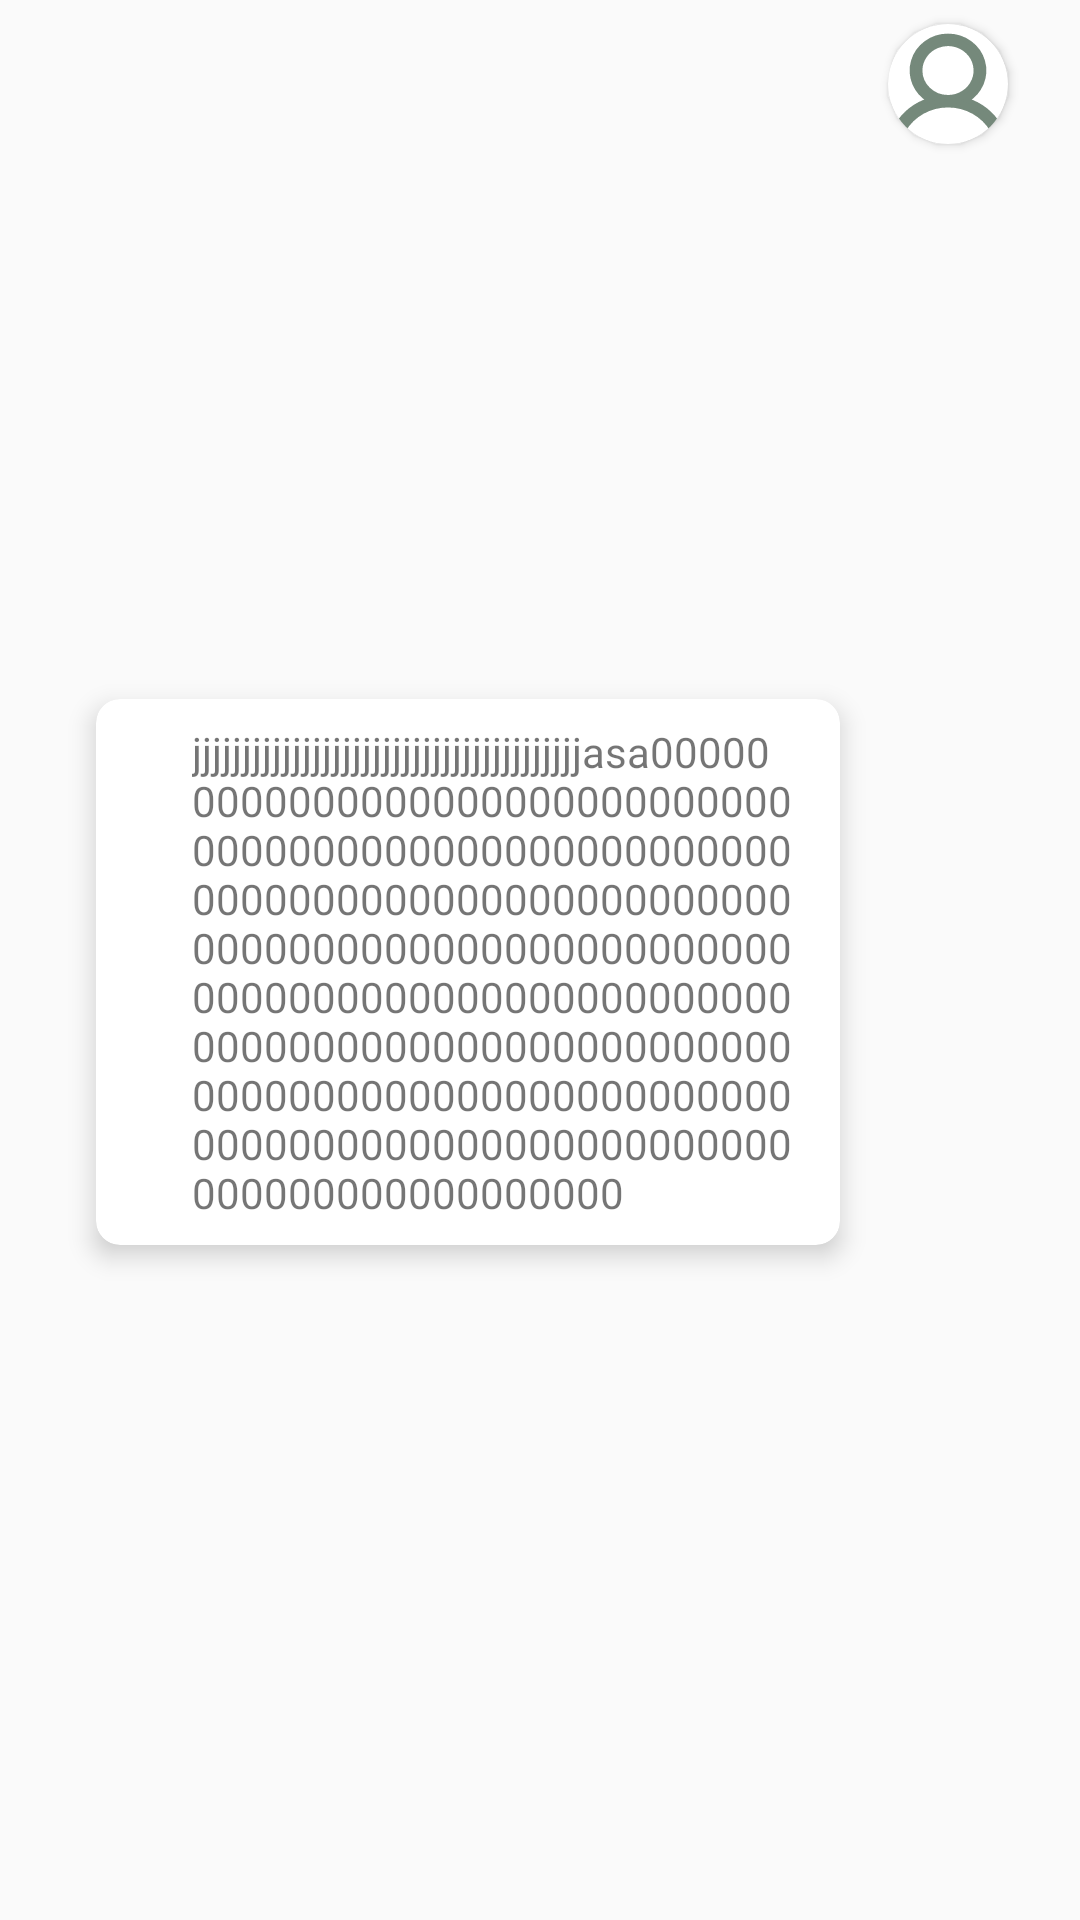

Write the Android layout XML for this screen, with the resource values it uses.
<!-- AndroidManifest.xml: application theme Theme.EcoMonitor -->
<!-- res/layout/own_message.xml -->
<?xml version="1.0" encoding="utf-8"?>
<androidx.constraintlayout.widget.ConstraintLayout xmlns:android="http://schemas.android.com/apk/res/android"
    xmlns:app="http://schemas.android.com/apk/res-auto"
    xmlns:tools="http://schemas.android.com/tools"
    android:id="@+id/message"
    android:layout_width="match_parent"
    android:layout_height="wrap_content"
    android:elevation="7dp">

    <androidx.cardview.widget.CardView
        android:id="@+id/profileImg"
        android:layout_width="wrap_content"
        android:layout_height="40dp"
        android:layout_marginTop="8dp"
        android:layout_marginEnd="24dp"
        android:layout_marginBottom="8dp"
        app:cardCornerRadius="20dp"
        app:layout_constraintBottom_toBottomOf="parent"
        app:layout_constraintEnd_toEndOf="parent"
        app:layout_constraintTop_toTopOf="parent"
        app:layout_constraintVertical_bias="0.0">

		<ImageView
			android:id="@+id/imageView8"
			android:layout_width="40dp"
			android:layout_height="40dp"
			android:contentDescription="User image"
			android:src="@drawable/user_edittext_icon" />

    </androidx.cardview.widget.CardView>

    <androidx.cardview.widget.CardView
        android:id="@+id/msg"
        android:layout_width="0dp"
        android:layout_height="wrap_content"
        android:layout_marginStart="32dp"
        android:layout_marginTop="4dp"
        android:layout_marginEnd="16dp"
        android:layout_marginBottom="4dp"
        android:minHeight="40dp"
        app:cardBackgroundColor="#FFFFFF"
        app:cardCornerRadius="8dp"
        app:cardElevation="5dp"
        app:layout_constraintBottom_toBottomOf="parent"
        app:layout_constraintEnd_toStartOf="@+id/profileImg"
        app:layout_constraintStart_toStartOf="parent"
        app:layout_constraintTop_toTopOf="@+id/profileImg">

        <androidx.constraintlayout.widget.ConstraintLayout
            android:id="@+id/MessaggeContainer"
            android:layout_width="match_parent"
            android:layout_height="wrap_content">

            <TextView
                android:id="@+id/MessageBody"
                android:layout_width="0dp"
                android:layout_height="wrap_content"
                android:layout_marginStart="32dp"
                android:layout_marginTop="8dp"
                android:layout_marginEnd="16dp"
                android:layout_marginBottom="8dp"
                android:text="jjjjjjjjjjjjjjjjjjjjjjjjjjjjjjjjjjjjjjjasa0000000000000000000000000000000000000000000000000000000000000000000000000000000000000000000000000000000000000000000000000000000000000000000000000000000000000000000000000000000000000000000000000000000000000000000000000000000"
                app:layout_constraintBottom_toBottomOf="parent"
                app:layout_constraintEnd_toEndOf="parent"
                app:layout_constraintHorizontal_bias="1.0"
                app:layout_constraintStart_toStartOf="parent"
                app:layout_constraintTop_toTopOf="parent" />
        </androidx.constraintlayout.widget.ConstraintLayout>
    </androidx.cardview.widget.CardView>

</androidx.constraintlayout.widget.ConstraintLayout>
<!-- resources referenced by this layout -->
<resources>
  <!-- drawable user_edittext_icon (drawable) -->
  <vector xmlns:android="http://schemas.android.com/apk/res/android"
      android:width="15dp"
      android:height="13dp"
      android:viewportWidth="15"
      android:viewportHeight="13">
    <path
        android:pathData="M13.926,11.77C12.975,10.192 11.51,9.06 9.8,8.524C10.646,8.04 11.303,7.304 11.67,6.427C12.038,5.55 12.096,4.582 11.835,3.671C11.573,2.76 11.008,1.956 10.225,1.383C9.442,0.81 8.485,0.5 7.5,0.5C6.515,0.5 5.558,0.81 4.775,1.383C3.992,1.956 3.427,2.76 3.165,3.671C2.904,4.582 2.962,5.55 3.33,6.427C3.697,7.304 4.354,8.04 5.2,8.524C3.49,9.059 2.025,10.191 1.074,11.77C1.039,11.824 1.016,11.885 1.006,11.948C0.996,12.012 0.999,12.076 1.015,12.138C1.032,12.2 1.061,12.259 1.101,12.31C1.141,12.361 1.192,12.404 1.25,12.436C1.307,12.468 1.371,12.488 1.437,12.496C1.504,12.504 1.571,12.499 1.635,12.482C1.699,12.465 1.759,12.435 1.811,12.395C1.863,12.355 1.907,12.306 1.938,12.249C3.115,10.298 5.194,9.133 7.5,9.133C9.806,9.133 11.885,10.298 13.061,12.249C13.093,12.306 13.137,12.355 13.189,12.395C13.241,12.435 13.301,12.465 13.365,12.482C13.429,12.499 13.496,12.504 13.563,12.496C13.629,12.488 13.693,12.468 13.75,12.436C13.808,12.404 13.859,12.361 13.899,12.31C13.939,12.259 13.968,12.2 13.985,12.138C14.001,12.076 14.004,12.012 13.994,11.948C13.984,11.885 13.961,11.824 13.926,11.77ZM4.003,4.817C4.003,4.153 4.208,3.504 4.593,2.952C4.977,2.4 5.523,1.97 6.162,1.716C6.801,1.462 7.504,1.396 8.182,1.525C8.86,1.655 9.483,1.974 9.972,2.444C10.462,2.913 10.795,3.511 10.929,4.162C11.064,4.813 10.995,5.488 10.731,6.102C10.466,6.715 10.018,7.239 9.443,7.608C8.868,7.977 8.192,8.174 7.5,8.174C6.573,8.173 5.684,7.819 5.029,7.189C4.373,6.56 4.004,5.707 4.003,4.817Z"
        android:strokeWidth="0.6"
        android:fillColor="#75897B"
        android:strokeColor="#75897B"/>
  </vector>
  <style name="Theme.EcoMonitor" parent="Base.Theme.EcoMonitor" />
  <style name="Base.Theme.EcoMonitor" parent="Theme.AppCompat.DayNight.NoActionBar">
          
          
      </style>
</resources>
